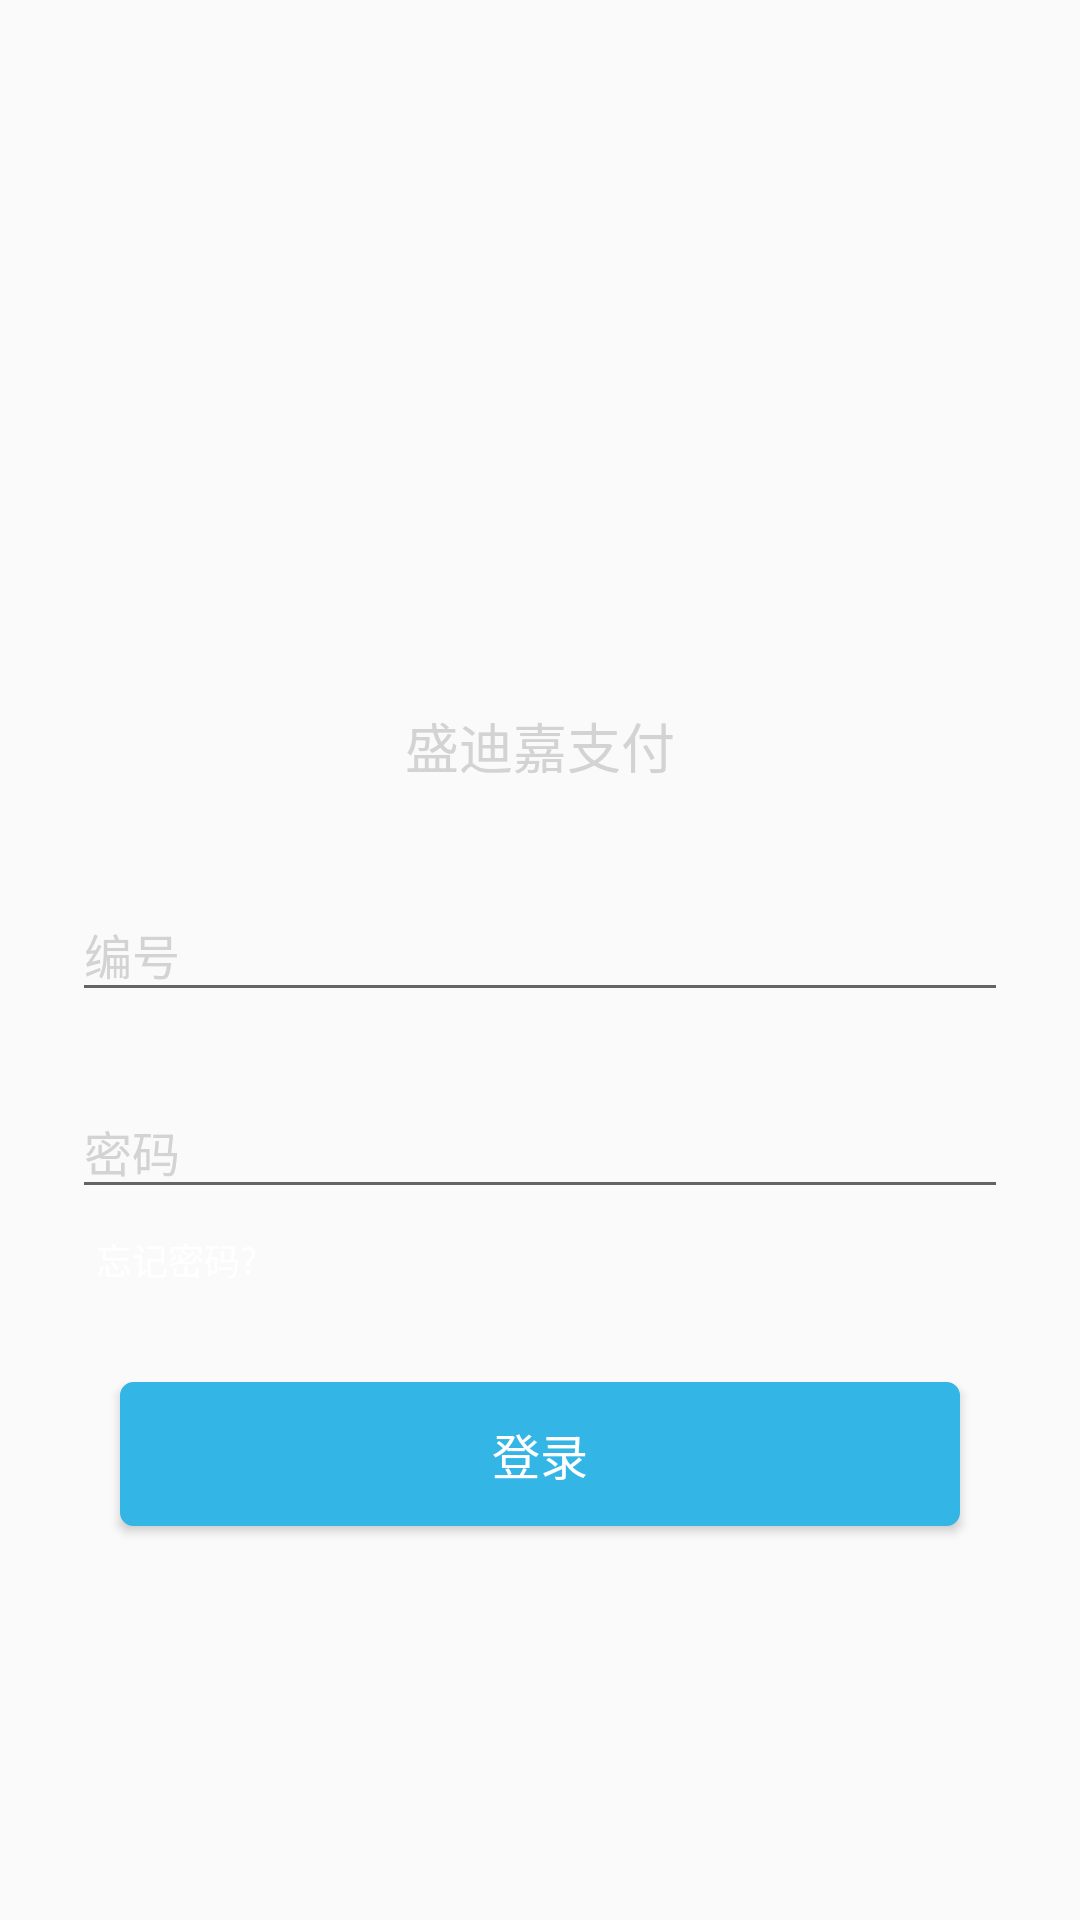

Write the Android layout XML for this screen, with the resource values it uses.
<!-- AndroidManifest.xml: application theme AppTheme.NoActionBar -->
<!-- res/layout/activity_login.xml -->
<?xml version="1.0" encoding="utf-8"?>
<LinearLayout xmlns:android="http://schemas.android.com/apk/res/android"
    xmlns:app="http://schemas.android.com/apk/res-auto"
    xmlns:tools="http://schemas.android.com/tools"
    android:layout_width="match_parent"
    android:layout_height="match_parent"
    android:orientation="vertical"
    android:background="@drawable/login_layout_bg"
    android:padding="16dp"
    android:gravity="center"
    tools:context=".client.activity.login.LoginActivity">

    <ImageView
        android:id="@+id/iv_logo"
        android:layout_width="112dp"
        android:layout_height="112dp"
        android:layout_gravity="center"
        android:contentDescription="logo"
        android:src="@drawable/login_logo"/>

    <TextView
        android:id="@+id/tv_welcome_text"
        android:layout_width="wrap_content"
        android:layout_height="wrap_content"
        android:layout_gravity="center"
        android:layout_margin="16dp"
        android:textColor="@color/lightgray"
        android:textSize="18sp"
        android:text="@string/sdj_payment"/>

    <LinearLayout
        android:layout_width="match_parent"
        android:layout_height="wrap_content"
        android:layout_gravity="center"
        android:gravity="center"
        android:layout_marginTop="10dp"
        android:orientation="horizontal">

        <android.support.design.widget.TextInputLayout
            android:layout_width="match_parent"
            android:layout_height="wrap_content"
            android:layout_gravity="center"
            android:layout_marginLeft="8dp"
            android:layout_marginRight="8dp"
            android:textColorHint="@color/lightgray"
            android:hint="@string/user_no">

            <android.support.design.widget.TextInputEditText
                android:id="@+id/user_no"
                android:layout_width="match_parent"
                android:layout_height="wrap_content"
                android:fontFamily="monospace"
                android:inputType="number"
                android:maxLength="2"
                android:lines="1"
                android:tag="userNo"
                android:textSize="16sp"
                android:textColor="@color/lightgray"/>

        </android.support.design.widget.TextInputLayout>

    </LinearLayout>

    <LinearLayout
        android:layout_width="match_parent"
        android:layout_height="wrap_content"
        android:layout_gravity="center"
        android:layout_marginTop="16dp"
        android:gravity="center"
        android:orientation="horizontal">

        <android.support.design.widget.TextInputLayout
            android:id="@+id/til_password"
            android:layout_width="match_parent"
            android:layout_height="wrap_content"
            android:layout_gravity="center"
            android:layout_marginLeft="8dp"
            android:layout_marginRight="8dp"
            android:textColorHint="@color/lightgray"
            android:hint="@string/user_password">

            <android.support.design.widget.TextInputEditText
                android:id="@+id/password"
                android:layout_width="match_parent"
                android:layout_height="wrap_content"
                android:layout_gravity="center"
                android:fontFamily="sans-serif"
                android:inputType="numberPassword"
                android:maxLength="8"
                android:lines="1"
                android:tag="password"
                android:textSize="16sp"
                android:textColor="@color/lightgray"/>

        </android.support.design.widget.TextInputLayout>

    </LinearLayout>

    <TextView
        android:id="@+id/tv_forgot_password"
        android:layout_width="wrap_content"
        android:layout_height="wrap_content"
        android:layout_gravity="left|start"
        android:layout_marginBottom="8dp"
        android:layout_marginLeft="16dp"
        android:layout_marginRight="16dp"
        android:layout_marginTop="8dp"
        android:textColor="@color/white"
        android:text="@string/forget_password"
        android:textSize="12sp" />

    <Button
        android:id="@+id/btn_login"
        android:layout_width="match_parent"
        android:layout_height="wrap_content"
        android:layout_gravity="center"
        android:layout_margin="24dp"
        android:gravity="center"
        android:background="@drawable/login_btn_bg"
        android:textColor="@color/white"
        android:textSize="16sp"
        android:text="@string/login" />

</LinearLayout>
<!-- resources referenced by this layout -->
<resources>
  <color name="lightgray">#ffd3d3d3</color>
  <color name="white">#ffffffff</color>
  <!-- drawable login_btn_bg (drawable) -->
  <?xml version="1.0" encoding="utf-8"?>
  <selector xmlns:android="http://schemas.android.com/apk/res/android">
  
      <item android:state_pressed="true">
          <shape android:shape="rectangle">
              <stroke android:color="@color/holo_blue_dark" android:width="1dp"/>
              <solid android:color="@color/holo_blue_dark"/>
              <corners android:radius="4dp"/>
              <padding android:bottom="0dp"
                  android:top="0dp"
                  android:left="0dp"
                  android:right="0dp"/>
          </shape>
      </item>
  
      <item android:state_pressed="false">
          <shape android:shape="rectangle">
              <stroke android:color="@color/holo_blue_light" android:width="1dp"/>
              <solid android:color="@color/holo_blue_light"/>
              <corners android:radius="4dp"/>
              <padding android:bottom="0dp"
                  android:top="0dp"
                  android:left="0dp"
                  android:right="0dp"/>
          </shape>
      </item>
  
  </selector>
  <string name="forget_password">忘记密码?</string>
  <string name="login">登录</string>
  <string name="sdj_payment">盛迪嘉支付</string>
  <string name="user_no">编号</string>
  <string name="user_password">密码</string>
  <style name="AppTheme.NoActionBar">
          <item name="windowActionBar">false</item>
          <item name="windowNoTitle">true</item>
      </style>
  <color name="holo_blue_dark">#ff0099cc</color>
  <color name="holo_blue_light">#ff33b5e5</color>
</resources>
